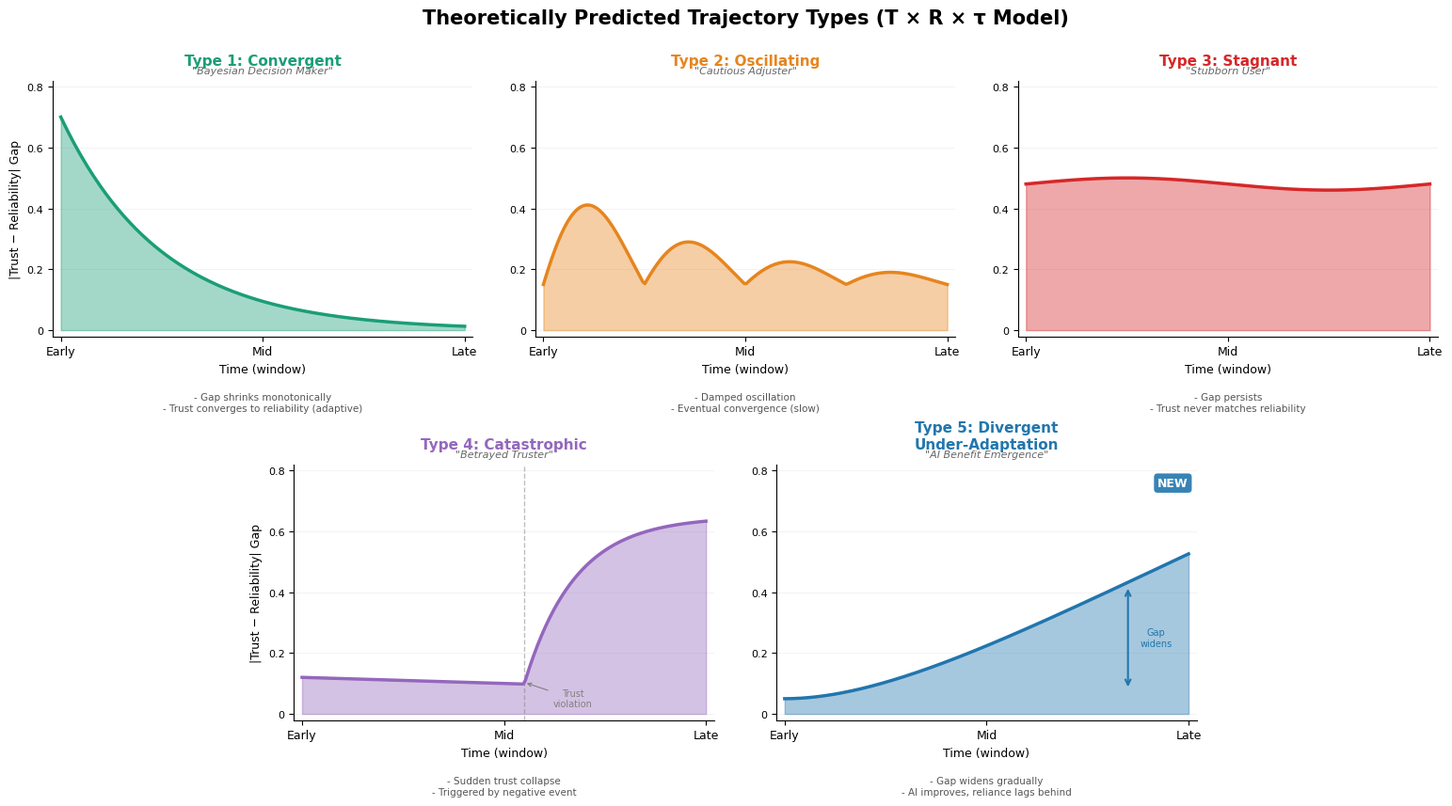

Here is the Python script that generated this plot: (Note: this script raises an exception after producing the figure.)
#!/usr/bin/env python3
"""
Generate the 5-pattern theoretical trajectory figure.
Adds "AI Benefit Emergence" (Type 5) to the original 4-pattern figure.
"""

import numpy as np
import matplotlib.pyplot as plt
import matplotlib.patches as mpatches

# Style
plt.rcParams.update({
    'font.family': 'sans-serif',
    'font.sans-serif': ['Helvetica', 'Arial', 'DejaVu Sans'],
    'font.size': 10,
    'axes.titlesize': 12,
    'axes.titleweight': 'bold',
    'figure.facecolor': 'white',
})

t = np.linspace(0, 1, 200)

# Trajectory data
patterns = [
    {
        'name': 'Type 1: Convergent',
        'subtitle': '"Bayesian Decision Maker"',
        'color': '#1a9e76',
        'fill_color': '#1a9e7630',
        'y': 0.7 * np.exp(-4 * t),
        'desc_top': 'Gap shrinks monotonically',
        'desc_bot': 'Trust converges to reliability (adaptive)',
    },
    {
        'name': 'Type 2: Oscillating',
        'subtitle': '"Cautious Adjuster"',
        'color': '#e6851e',
        'fill_color': '#e6851e30',
        'y': 0.15 + 0.35 * np.exp(-2.5 * t) * np.abs(np.sin(4 * np.pi * t)),
        'desc_top': 'Damped oscillation',
        'desc_bot': 'Eventual convergence (slow)',
    },
    {
        'name': 'Type 3: Stagnant',
        'subtitle': '"Stubborn User"',
        'color': '#d62728',
        'fill_color': '#d6272830',
        'y': 0.48 + 0.02 * np.sin(2 * np.pi * t),
        'desc_top': 'Gap persists',
        'desc_bot': 'Trust never matches reliability',
    },
    {
        'name': 'Type 4: Catastrophic',
        'subtitle': '"Betrayed Truster"',
        'color': '#9467bd',
        'fill_color': '#9467bd30',
        'y': np.where(t < 0.55, 0.12 - 0.04 * t, 0.12 - 0.04 * 0.55 + 0.55 * (1 - np.exp(-8 * (t - 0.55)))),
        'desc_top': 'Sudden trust collapse',
        'desc_bot': 'Triggered by negative event',
    },
    {
        'name': 'Type 5: Divergent\nUnder-Adaptation',
        'subtitle': '"AI Benefit Emergence"',
        'color': '#2176ae',
        'fill_color': '#2176ae30',
        'y': 0.05 + 0.55 * (1 - np.exp(-2.0 * t)) * t,
        'desc_top': 'Gap widens gradually',
        'desc_bot': 'AI improves, reliance lags behind',
    },
]

# Layout: 3 panels top row, 2 panels bottom row (centered)
fig = plt.figure(figsize=(16, 8.5))
fig.suptitle('Theoretically Predicted Trajectory Types (T × R × τ Model)',
             fontsize=15, fontweight='bold', y=0.97)

# Create gridspec for uneven layout
gs_top = fig.add_gridspec(2, 6, hspace=0.50, wspace=0.35,
                          top=0.88, bottom=0.08, left=0.04, right=0.96)

# Top row: 3 panels spanning 2 columns each
axes_top = [fig.add_subplot(gs_top[0, i*2:(i+1)*2]) for i in range(3)]
# Bottom row: 2 panels centered (spanning cols 1-3 and 3-5)
axes_bot = [fig.add_subplot(gs_top[1, 1:3]), fig.add_subplot(gs_top[1, 3:5])]

all_axes = axes_top + axes_bot

for ax, pat in zip(all_axes, patterns):
    y = pat['y']

    # Plot
    ax.plot(t, y, color=pat['color'], linewidth=2.5, zorder=3)
    ax.fill_between(t, 0, y, color=pat['fill_color'], alpha=0.4, zorder=2)

    # Event marker for catastrophic
    if 'Catastrophic' in pat['name']:
        event_x = 0.55
        event_y_val = np.interp(event_x, t, y)
        ax.axvline(x=event_x, color='gray', linestyle='--', alpha=0.5, linewidth=1)
        ax.annotate('Trust\nviolation', xy=(event_x, event_y_val),
                    xytext=(event_x + 0.12, event_y_val - 0.08),
                    fontsize=7, color='gray', ha='center',
                    arrowprops=dict(arrowstyle='->', color='gray', lw=0.8))

    # Annotations for divergent pattern
    if 'Divergent' in pat['name']:
        # Arrow showing widening gap
        ax.annotate('', xy=(0.85, 0.42), xytext=(0.85, 0.08),
                    arrowprops=dict(arrowstyle='<->', color=pat['color'],
                                    lw=1.5, linestyle='-'))
        ax.text(0.92, 0.25, 'Gap\nwidens', fontsize=7, color=pat['color'],
                ha='center', va='center')

    # Styling
    ax.set_xlim(-0.02, 1.02)
    ax.set_ylim(-0.02, 0.82)
    ax.set_xticks([0, 0.5, 1.0])
    ax.set_xticklabels(['Early', 'Mid', 'Late'], fontsize=9)
    ax.set_yticks([0, 0.2, 0.4, 0.6, 0.8])
    ax.set_yticklabels(['0', '0.2', '0.4', '0.6', '0.8'], fontsize=8)
    ax.set_xlabel('Time (window)', fontsize=9)
    if ax in [axes_top[0], axes_bot[0]]:
        ax.set_ylabel('|Trust − Reliability| Gap', fontsize=9)

    # Title and subtitle
    title_color = pat['color']
    ax.set_title(pat['name'], color=title_color, fontsize=11, fontweight='bold', pad=12)
    ax.text(0.5, 1.02, pat['subtitle'], transform=ax.transAxes,
            fontsize=8, fontstyle='italic', color='#666666',
            ha='center', va='bottom')

    # Description below
    desc = f"- {pat['desc_top']}\n- {pat['desc_bot']}"
    ax.text(0.5, -0.22, desc, transform=ax.transAxes,
            fontsize=7.5, color='#555555', ha='center', va='top')

    ax.spines['top'].set_visible(False)
    ax.spines['right'].set_visible(False)
    ax.grid(axis='y', alpha=0.2, linewidth=0.5)

# NEW badge on Type 5
ax5 = axes_bot[1]
ax5.text(0.98, 0.95, 'NEW', transform=ax5.transAxes,
         fontsize=9, fontweight='bold', color='white',
         ha='right', va='top',
         bbox=dict(boxstyle='round,pad=0.3', facecolor='#2176ae',
                   edgecolor='none', alpha=0.9))

# Save
out_2d = "/Volumes/External SSD/Projects/Research/Trust-Calibration-Scaffolds-research/TCR-Trajectory-Paper/figures/Figure_2D_5_Trajectory_Patterns.png"
fig.savefig(out_2d, dpi=300, bbox_inches='tight', facecolor='white')
print(f"Saved: {out_2d}")
plt.close()


# =============================================================================
# 3D Figure: 5 trajectories in T × R × τ space
# =============================================================================
fig = plt.figure(figsize=(14, 10))
ax = fig.add_subplot(111, projection='3d')

tau = np.linspace(0, 10, 200)

trajectories_3d = {
    'Convergent': {
        'T': 0.3 + 0.5 * (1 - np.exp(-0.4 * tau)),
        'R': np.full_like(tau, 0.8),
        'color': '#1a9e76', 'lw': 2.5,
    },
    'Oscillating': {
        'T': 0.5 + 0.3 * np.exp(-0.2 * tau) * np.sin(1.5 * tau),
        'R': np.full_like(tau, 0.5),
        'color': '#e6851e', 'lw': 2.5,
    },
    'Stagnant': {
        'T': np.full_like(tau, 0.3) + 0.02 * np.sin(0.5 * tau),
        'R': np.full_like(tau, 0.7),
        'color': '#d62728', 'lw': 2.5,
    },
    'Catastrophic': {
        'T': np.where(tau < 5, 0.7 + 0.05 * tau/5, 0.75 - 0.5 * (1 - np.exp(-1.5 * (tau - 5)))),
        'R': np.where(tau < 5, 0.8, 0.8 - 0.5 * (1 - np.exp(-2 * (tau - 5)))),
        'color': '#9467bd', 'lw': 2.5,
    },
    'AI Benefit\nEmergence (NEW)': {
        'T': 0.2 + 0.15 * (1 - np.exp(-0.15 * tau)),
        'R': 0.2 + 0.6 * (1 - np.exp(-0.35 * tau)),
        'color': '#2176ae', 'lw': 3.0,
    },
}

for name, traj in trajectories_3d.items():
    T = traj['T']
    R = traj['R']
    ax.plot(tau, T, R, color=traj['color'], linewidth=traj['lw'], label=name, alpha=0.9)
    # Start marker
    ax.scatter([tau[0]], [T[0]], [R[0]], color=traj['color'], s=40, zorder=5)
    # End marker (arrow-like)
    ax.scatter([tau[-1]], [T[-1]], [R[-1]], color=traj['color'], s=60,
               marker='>', zorder=5)

# T=R plane (diagonal)
t_plane = np.linspace(0, 1, 50)
tau_plane = np.linspace(0, 10, 50)
T_mesh, TAU_mesh = np.meshgrid(t_plane, tau_plane)
R_mesh = T_mesh  # T = R plane
ax.plot_surface(TAU_mesh, T_mesh, R_mesh, alpha=0.08, color='gray')
ax.text(8, 0.9, 0.9, 'T = R\n(Perfect\nCalibration)', fontsize=8,
        color='gray', alpha=0.6)

ax.set_xlabel('Time (τ)', fontsize=11, labelpad=10)
ax.set_ylabel('Trust / Reliance (T)', fontsize=11, labelpad=10)
ax.set_zlabel('AI Reliability (R)', fontsize=11, labelpad=10)
ax.set_title('T × R × τ 3D Trajectory Model\n(5 Theoretical Patterns)',
             fontsize=14, fontweight='bold', pad=20)

ax.view_init(elev=25, azim=-60)
ax.legend(loc='upper left', fontsize=9, framealpha=0.9)

out_3d = "/Volumes/External SSD/Projects/Research/Trust-Calibration-Scaffolds-research/TCR-Trajectory-Paper/figures/Figure_3D_5_Trajectory_Patterns.png"
fig.savefig(out_3d, dpi=300, bbox_inches='tight', facecolor='white')
print(f"Saved: {out_3d}")
plt.close()

print("\nDone! Both figures generated with 5 trajectory patterns.")
